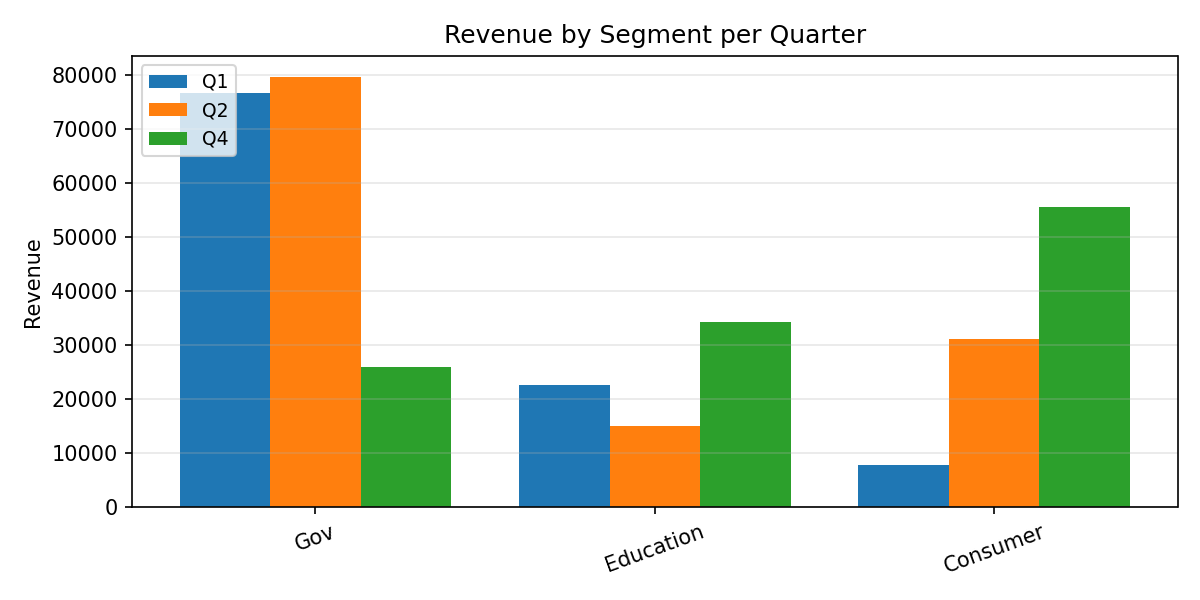

The data file committed next to this chart (first rows):
Category, Q1, Q2, Q4
Gov, 76787, 79584, 25886
Education, 22639, 14959, 34195
Consumer, 7691, 31109, 55627
